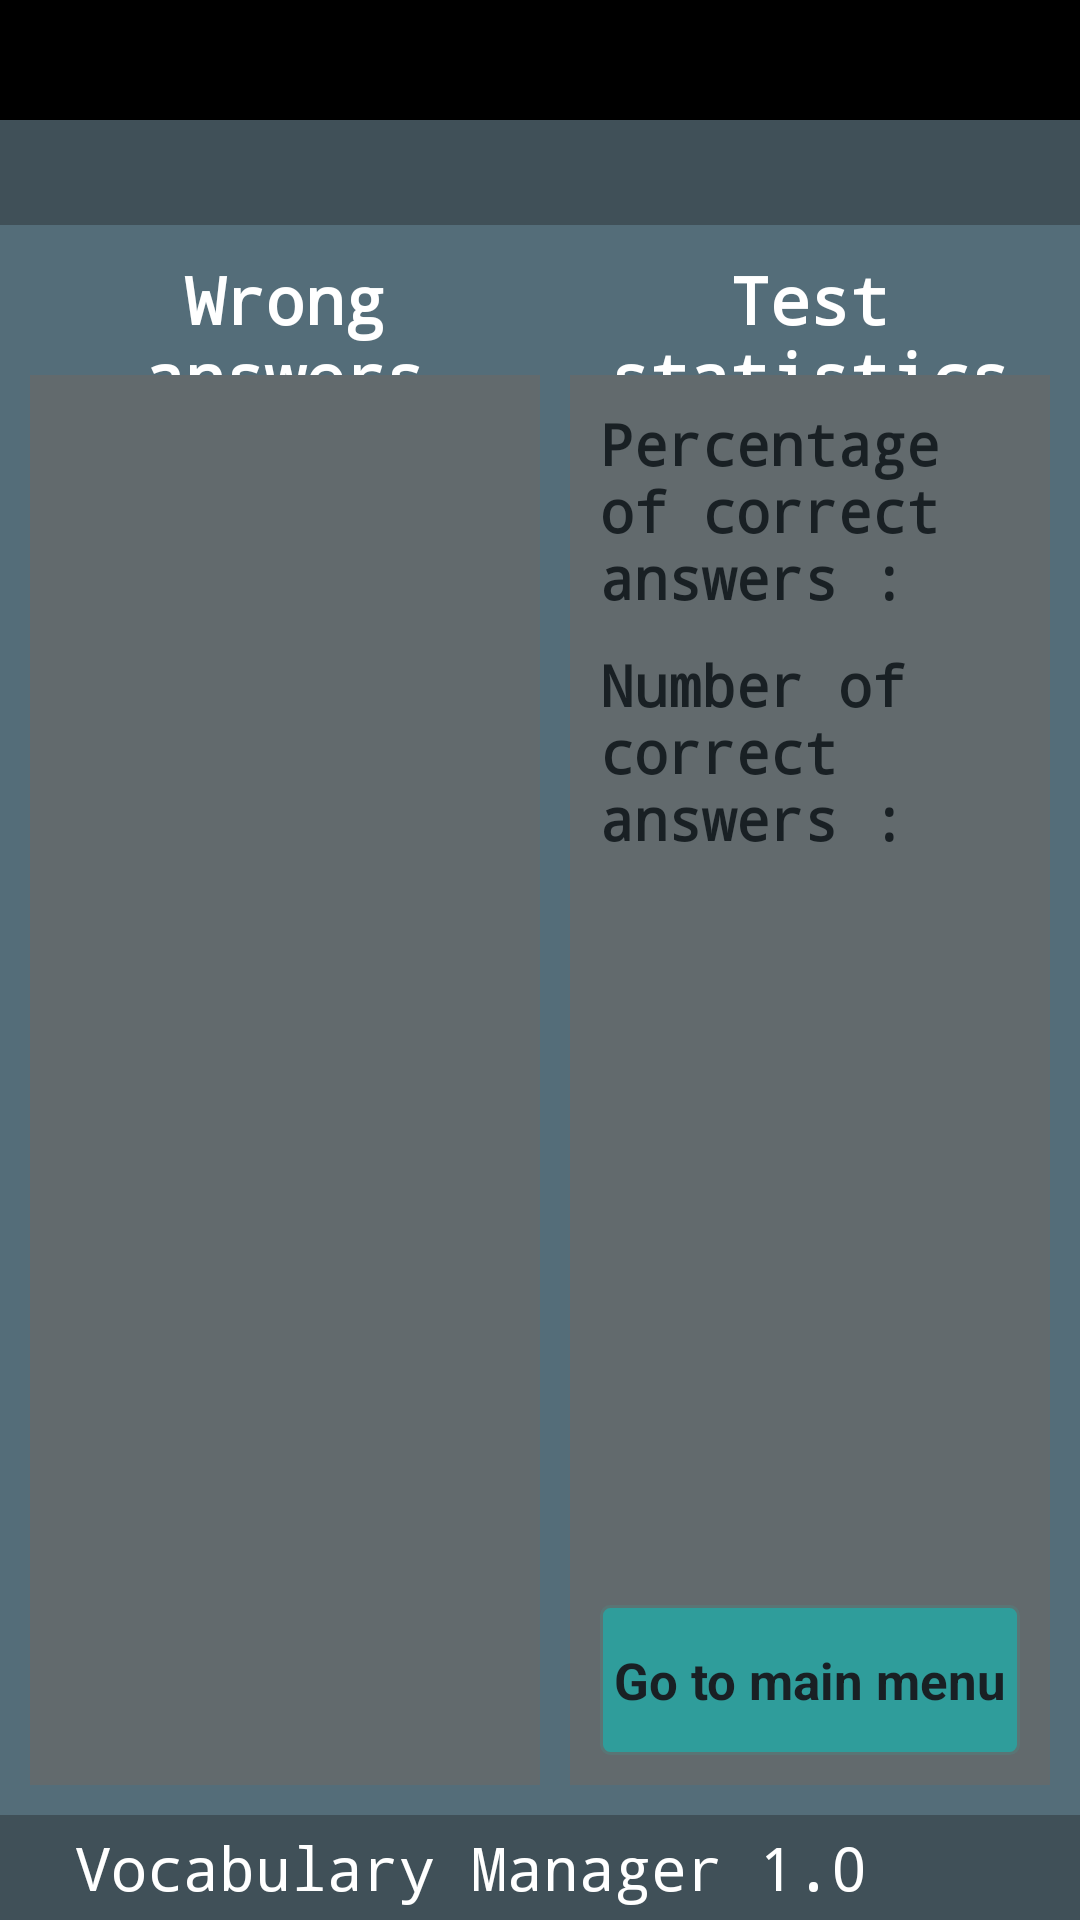

Write the Android layout XML for this screen, with the resource values it uses.
<!-- AndroidManifest.xml: activity theme android:Theme.Black.NoTitleBar -->
<!-- res/layout/activity_testing_result.xml -->
<?xml version="1.0" encoding="utf-8"?>
<RelativeLayout xmlns:android="http://schemas.android.com/apk/res/android"
    style="@style/st_rl_parent" >

    <RelativeLayout
        android:id="@+id/relTopHeader"
        style="@style/st_rl_top" >

        <TextView
            android:id="@+id/tvActName"
            style="@style/st_tv_header_act_name" />
    </RelativeLayout>

    

    <RelativeLayout
        android:id="@+id/rlBottomFake"
        style="@style/st_rl_fake"
        android:layout_below="@id/relTopHeader" >

        <RelativeLayout
            android:id="@+id/rlTopChildLayoutFake"
            style="@style/st_rl_fake_middle"
            android:layout_above="@+id/relBottomChildLayoutFake" >
        </RelativeLayout>

        <RelativeLayout
            android:id="@+id/relBottomChildLayoutFake"
            android:layout_width="match_parent"
            android:layout_height="@dimen/dm_dark_line_height"
            android:layout_alignParentBottom="true" >
        </RelativeLayout>
    </RelativeLayout>
    

    <RelativeLayout
        android:id="@+id/relBottomPart"
        android:layout_width="match_parent"
        android:layout_height="match_parent"
        android:layout_below="@id/relTopHeader" >

        <LinearLayout
            android:id="@+id/rlMiddleContent"
            style="@style/st_rl_middle_content"
            android:layout_above="@+id/rlBottomLine"
            android:orientation="horizontal"
            android:padding="10dp" >

            <RelativeLayout
                android:id="@+id/rlLeftResultContent"
                android:layout_width="match_parent"
                android:layout_height="match_parent"
                android:layout_weight="1" >

                <TextView
                    android:id="@+id/tvWrongHeader"
                    style="@style/st_text_white_menu"
                    android:layout_width="match_parent"
                    android:layout_height="40dp"
                    android:gravity="center"
                    android:text="@string/txt_wrong_answers" >
                </TextView>

                <RelativeLayout
                    android:id="@+id/tvListContent"
                    android:layout_width="match_parent"
                    android:layout_height="match_parent"
                    android:layout_below="@+id/tvWrongHeader"
                    android:alpha="0.7"
                    android:background="@color/col_gray" >

                    <ListView
                        android:id="@+id/lvWrong"
                        android:layout_width="match_parent"
                        android:layout_height="match_parent" >
                    </ListView>

                    <TextView
                        android:id="@+id/empyWall"
                        style="@style/st_text_white"
                        android:layout_width="match_parent"
                        android:layout_height="match_parent"
                        android:background="@color/col_gray_gainsboro"
                        android:gravity="center"
                        android:text="@string/s_empty_list_if_correct"
                        android:visibility="gone" >
                    </TextView>
                </RelativeLayout>
            </RelativeLayout>

            <RelativeLayout
                android:id="@+id/rlRightResultContent"
                android:layout_width="match_parent"
                android:layout_height="match_parent"
                android:layout_weight="1"
                android:paddingLeft="10dp" >

                <TextView
                    android:id="@+id/tvStatistickHeader"
                    style="@style/st_text_white_menu"
                    android:layout_width="match_parent"
                    android:layout_height="40dp"
                    android:gravity="center"
                    android:text="@string/txt_stat_header" >
                </TextView>

                <RelativeLayout
                    android:id="@+id/statLayout"
                    android:layout_width="match_parent"
                    android:layout_height="match_parent"
                    android:layout_below="@+id/tvStatistickHeader"
                    android:alpha="0.7"
                    android:background="@color/col_gray"
                    android:padding="10dp" >

                    <TextView
                        android:id="@+id/tvTestPersentage"
                        style="@style/st_text_white_for_rezult"
                        android:layout_width="wrap_content"
                        android:layout_height="wrap_content"
                        android:text="@string/txt_persentage" >
                    </TextView>

                    <TextView
                        android:id="@+id/tvTestNumber"
                        style="@style/st_text_white_for_rezult"
                        android:layout_width="wrap_content"
                        android:layout_height="wrap_content"
                        android:layout_below="@+id/tvTestPersentage"
                        android:layout_marginTop="10dp"
                        android:text="@string/txt_corect_num" >
                    </TextView>

                    <Button
                        android:id="@+id/btnGoToMainManu"
                        android:layout_width="180dp"
                        android:layout_height="50dp"
                        android:text="@string/txt_go_to_menu"
                        android:textStyle="bold"
                        android:textSize="17sp"
                        android:background="@drawable/rounded_button_normal_state"
                        android:layout_alignParentBottom="true"
                        android:layout_alignParentRight="true" />
                </RelativeLayout>
            </RelativeLayout>
        </LinearLayout>

        <RelativeLayout
            android:id="@+id/rlBottomLine"
            android:layout_width="match_parent"
            android:layout_height="@dimen/dm_dark_line_height"
            android:layout_alignParentBottom="true" >

            <TextView
                android:id="@+id/tvVersionSHOW"
                style="@style/st_tv_version" />
        </RelativeLayout>
    </RelativeLayout>

</RelativeLayout>
<!-- resources referenced by this layout -->
<resources>
  <color name="col_gray">#696969   </color>
  <color name="col_gray_gainsboro">#DCDCDC   </color>
  <dimen name="dm_dark_line_height">35dp</dimen>
  <string name="s_empty_list_if_correct">All answers are correct</string>
  <string name="txt_corect_num">Number of correct answers : </string>
  <string name="txt_go_to_menu">Go to main menu</string>
  <string name="txt_persentage">Percentage of correct answers : </string>
  <string name="txt_stat_header">Test statistics</string>
  <string name="txt_wrong_answers">Wrong answers</string>
  <style name="st_rl_fake">
          <item name="android:alpha">@dimen/dim_alpha_value_for_all_app</item>
          <item name="android:layout_width">match_parent</item>
          <item name="android:layout_height">match_parent</item>
          <item name="android:background">@color/col_for_bottom_line</item>
      </style>
  <style name="st_rl_fake_middle">
          <item name="android:layout_alignParentTop">true</item>
          <item name="android:layout_width">match_parent</item>
          <item name="android:layout_height">match_parent</item>
          <item name="android:background">@color/col_center_fon</item>
          <item name="android:layout_marginTop">@dimen/dm_dark_line_height</item>
      </style>
  <style name="st_rl_middle_content">
          <item name="android:layout_alignParentTop">true</item>
          <item name="android:layout_width">match_parent</item>
          <item name="android:layout_height">match_parent</item>
          <item name="android:layout_marginTop">@dimen/dm_dark_line_height</item>
      </style>
  <style name="st_rl_parent">
          <item name="android:layout_width">match_parent</item>
          <item name="android:layout_height">match_parent</item>
          <item name="android:background">@drawable/books</item>
      </style>
  <style name="st_rl_top">
          <item name="android:layout_width">match_parent</item>
          <item name="android:layout_height">@dimen/dm_top_rl_height</item>
          <item name="android:background">@color/col_black</item>
          <item name="android:layout_alignParentTop">true</item>
      </style>
  <style name="st_text_white">
          <item name="android:textColor">@color/col_white</item>
          <item name="android:textSize">@dimen/dm_learn_adapter_item_text_size</item>
          <item name="android:typeface">monospace</item>
          <item name="android:layout_width">wrap_content</item>
          <item name="android:layout_height">wrap_content</item>
      </style>
  <style name="st_text_white_for_rezult">
          <item name="android:textColor">@color/col_black</item>
          <item name="android:textSize">19sp</item>
          <item name="android:typeface">monospace</item>
          <item name="android:layout_width">wrap_content</item>
          <item name="android:textStyle">bold</item>
          <item name="android:layout_height">wrap_content</item>
      </style>
  <color name="col_medium_sea">#3CB371   </color>
  <color name="col_ligth_sea">#20B2AA   </color>
  <item name="dim_alpha_value_for_all_app" format="float" type="dimen">0.8</item>
  <color name="col_for_bottom_line">#51656e   </color>
  <color name="col_center_fon">#698998   </color>
  <dimen name="dm_top_rl_height">70dp</dimen>
  <color name="col_black">#000 </color>
  <color name="col_white">#ffffff   </color>
  <dimen name="dm_learn_adapter_item_text_size">21sp</dimen>
  <dimen name="dm_main_act_menu_items_text_size">28sp</dimen>
  <dimen name="dm_activity_header_text_size">28sp</dimen>
  <dimen name="dm_activity_header_margin_top">5dp</dimen>
  <dimen name="dm_top_rl_tv_left_margin">50dp</dimen>
  <dimen name="dm_tv_version_text_size">23sp</dimen>
  <dimen name="dm_tv_version_margin_left">25dp</dimen>
  <string name="version_program_text_on_menu_activity">Vocabulary Manager 1.0</string>
</resources>
